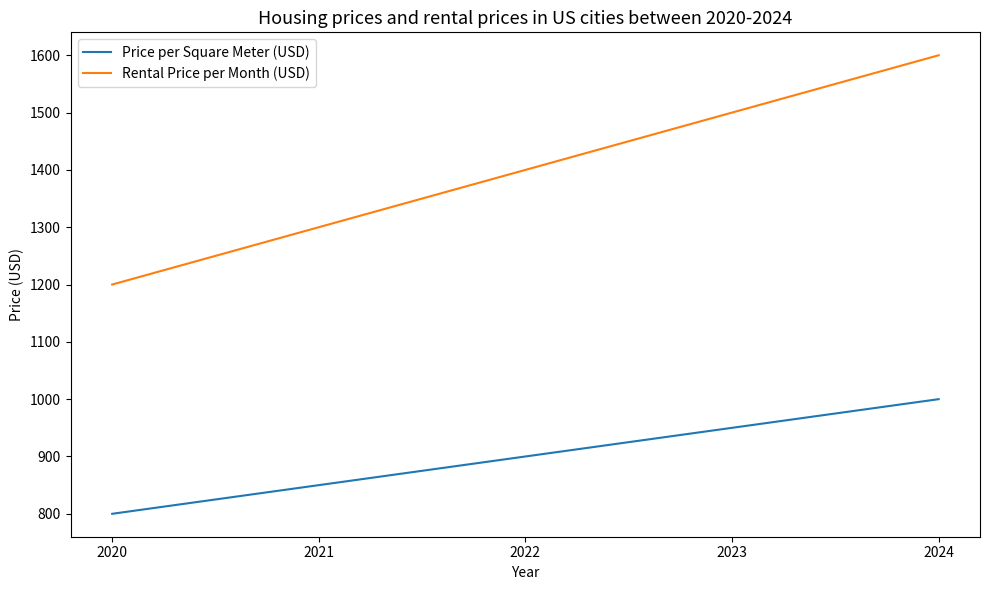

Python code for this plot: (Note: this script raises an exception after producing the figure.)


import matplotlib.pyplot as plt
import numpy as np

# Create figure
fig = plt.figure(figsize=(10, 6))

# Data
year = [2020, 2021, 2022, 2023, 2024]
price_per_sqm = [800, 850, 900, 950, 1000]
rental_price_per_month = [1200, 1300, 1400, 1500, 1600]

# Plot
plt.plot(year, price_per_sqm, label='Price per Square Meter (USD)')
plt.plot(year, rental_price_per_month, label='Rental Price per Month (USD)')

# Legend
plt.legend(loc='upper left')

# Labels
plt.xlabel('Year')
plt.ylabel('Price (USD)')

# Title
plt.title('Housing prices and rental prices in US cities between 2020-2024', fontsize=13)

# Ticks
plt.xticks(year)

# Resize
plt.tight_layout()

# Save
plt.savefig('line chart/png/550.png')

# Clear
plt.clf()
